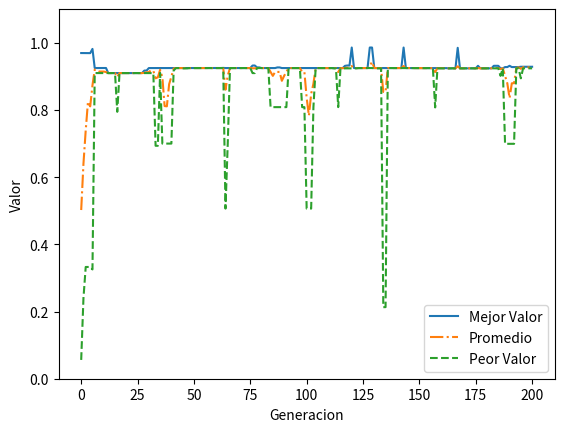

Here is the Python script that generated this plot:
import numpy as np 
import random
import matplotlib.pyplot as plt

class Cromosoma:
    def __init__(self,binario):
        self.binario=binario
        self.decimal=binarioADecimal(binario)
        self.valor=f(binarioADecimal(binario))
        self.fitness=-1.0
    def getValor(self):
        return self.valor
    def getBinario(self):
        return self.binario
    def getFitness(self):
        return self.fitness
    def getDecimal(self):
        return self.decimal
    def setFitness(self, fitness):
        self.fitness=fitness

class Grafica:
    def __init__(self,mejor,peor,promedio,mejor_bin):
        self.mejor=mejor
        self.peor=peor
        self.promedio=promedio
        self.mejor_bin=mejor_bin
    def getMejor(self):
        return self.mejor
    def getPeor(self):
        return self.peor
    def getPromedio(self):
        return self.promedio
    def getMejor_bin(self):
        return self.mejor_bin


# Pasando un binario devuelve el valor en decimal (float)
def binarioADecimal (binario):
    num=0
    for y in range (0,len(binario)):
        num = num+binario[y]*2**(len(binario)-1-y)
    return num

# Funcion del enunciado
def f (decimal):
    return ((decimal/coeficiente)**2)

# Crea y devuelve 'cantIndividuos' cromosomas aleatorios
def crearPoblacionInicial (cantIndividuos):
    poblacion=[]
    for _ in range (0,cantIndividuos):
        binario = np.random.randint(2, size=30)
        poblacion.extend([Cromosoma(binario)])
    return poblacion 

# Setea el valor de fitness a cada cromosoma. 
# fitness= valor de la funcion aplicada al cromosoma sobre el total
# de los valores de la poblacion 
def calcularFitness (poblacion):
    total = 0.0
    for x in range(0,len(poblacion)):
        total = total + poblacion[x].getValor()
    for x in range(0,len(poblacion)):
        poblacion[x].setFitness(int(round(100*poblacion[x].getValor()/total))) #pasado a entero para usarlo en ruleta

# Toma 2 cromosomas random de la ruleta, los cruza con prob_crossover de probabilidad
# a partir de un punto de corte aleatorio.
# Muta cromosoma con prob_mutacion de probabilidad
# Devuelve 10 cromosomas hijos
def crossover (poblacion):
    ruleta = crearRuleta(poblacion)
    hijos = []
    for _ in range (0,int(len(poblacion)/2)):
        cromosoma1_bin = random.choice(ruleta)   #Elige 2 cromosomas al azar de la ruleta
        cromosoma2_bin = random.choice(ruleta)
                
        if (random.random() <= prob_crossover): 
            puntoCorte = (np.random.randint(1, len(cromosoma1_bin)))   

            aux = np.random.randint(2, size=30)   #hay que inicializarlo asi y copiar de a 1 bit porque sino da error            
            for x in range (0,len(cromosoma2_bin)):
                aux[x] = cromosoma2_bin[x]

            for x in range (puntoCorte,len(cromosoma2_bin - 1)):  #crossover desde el punto corte hasta fin
                cromosoma2_bin[x] = cromosoma1_bin[x]
                cromosoma1_bin[x] = aux[x]
        
        if (random.random() <= prob_mutacion): cromosoma1_bin = mutar(cromosoma1_bin)  #mutación
        if (random.random() <= prob_mutacion): cromosoma2_bin = mutar(cromosoma2_bin)
       
        hijos.extend([Cromosoma(cromosoma1_bin),Cromosoma(cromosoma2_bin)])
    return hijos
    
# Cambia un bit aleatorio del cromosoma 
def mutar (cromosoma_bin):
    aux = np.random.randint(2, size=30)      #sin inicializar aux asi da error
    for x in range (len(cromosoma_bin)):
        aux[x]=cromosoma_bin[x]
    
    gen = np.random.randint(0,len(aux)-1)
    aux[gen]=abs(cromosoma_bin[gen]-1)
    return aux

# Devuelve un array de 100* binarios 
# (los 10 cromosomas repetidos segun su fitness
# redondeado, puede ser que la ruleta tenga menos de 100)
def crearRuleta(poblacion):
    ruleta=[]
    for x in range (0,cantIndividuos):
        for _ in range (0,poblacion[x].getFitness()):       #agrega el binario del cromosoma 'fitness' veces
            ruleta.extend([poblacion[x].getBinario()])
    return ruleta

def calcularLineaGrafica (poblacion):
    poblacion = sorted(poblacion, key = lambda object : object.valor, reverse = True)  #Ordena los cromosomas de mayor valor a menor
    
    mejor=poblacion[0].getValor()
    mejor_bin=poblacion[0].getBinario() 
    peor=poblacion[len(poblacion)-1].getValor()
    
    suma=0
    for x in range (0,len(poblacion)):
        suma=suma+poblacion[x].getValor()
    promedio=suma/len(poblacion)

    lineaGrafica=Grafica(mejor,peor,promedio,mejor_bin)
    
    return lineaGrafica
    
# Imprime una grafica con el mejor valor, peor valor, y promedio de todos los 
# valores para cada generacion
def mostrarGrafica (grafica):
    lista1=[]
    lista2=[]
    lista3=[]
    for x in range (0,len(grafica)):
        lista1.extend([grafica[x].getMejor()])
        lista2.extend([grafica[x].getPeor()])
        lista3.extend([grafica[x].getPromedio()])
    plt.plot(lista1, label = "Mejor Valor")
    plt.plot(lista3, linestyle='-.', label = "Promedio")
    plt.plot(lista2, linestyle='--', label = "Peor Valor")
    plt.legend(loc="lower right")
    plt.ylim(0, 1.1)
    plt.xlabel("Generacion")
    plt.ylabel("Valor")
    plt.show()

#variables
ciclos=200
coeficiente=(2**30)-1
cantIndividuos=10
prob_crossover=0.75
prob_mutacion=0.05

#"main"
poblacion = crearPoblacionInicial(cantIndividuos)
grafica=[]
grafica.extend([calcularLineaGrafica(poblacion)])
print(grafica[0].getMejor_bin(),"\t",grafica[0].getMejor(), "\t", grafica[0].getPeor(), "\t", grafica[0].getPromedio())

for x in range (0,ciclos):
    
    calcularFitness(poblacion)
    poblacion=crossover(poblacion)
    
    grafica.extend([calcularLineaGrafica(poblacion)])
    print(grafica[x+1].getMejor_bin(),"\t", grafica[x+1].getMejor(), "\t", grafica[x+1].getPeor(), "\t", grafica[x+1].getPromedio())
    
mostrarGrafica(grafica)